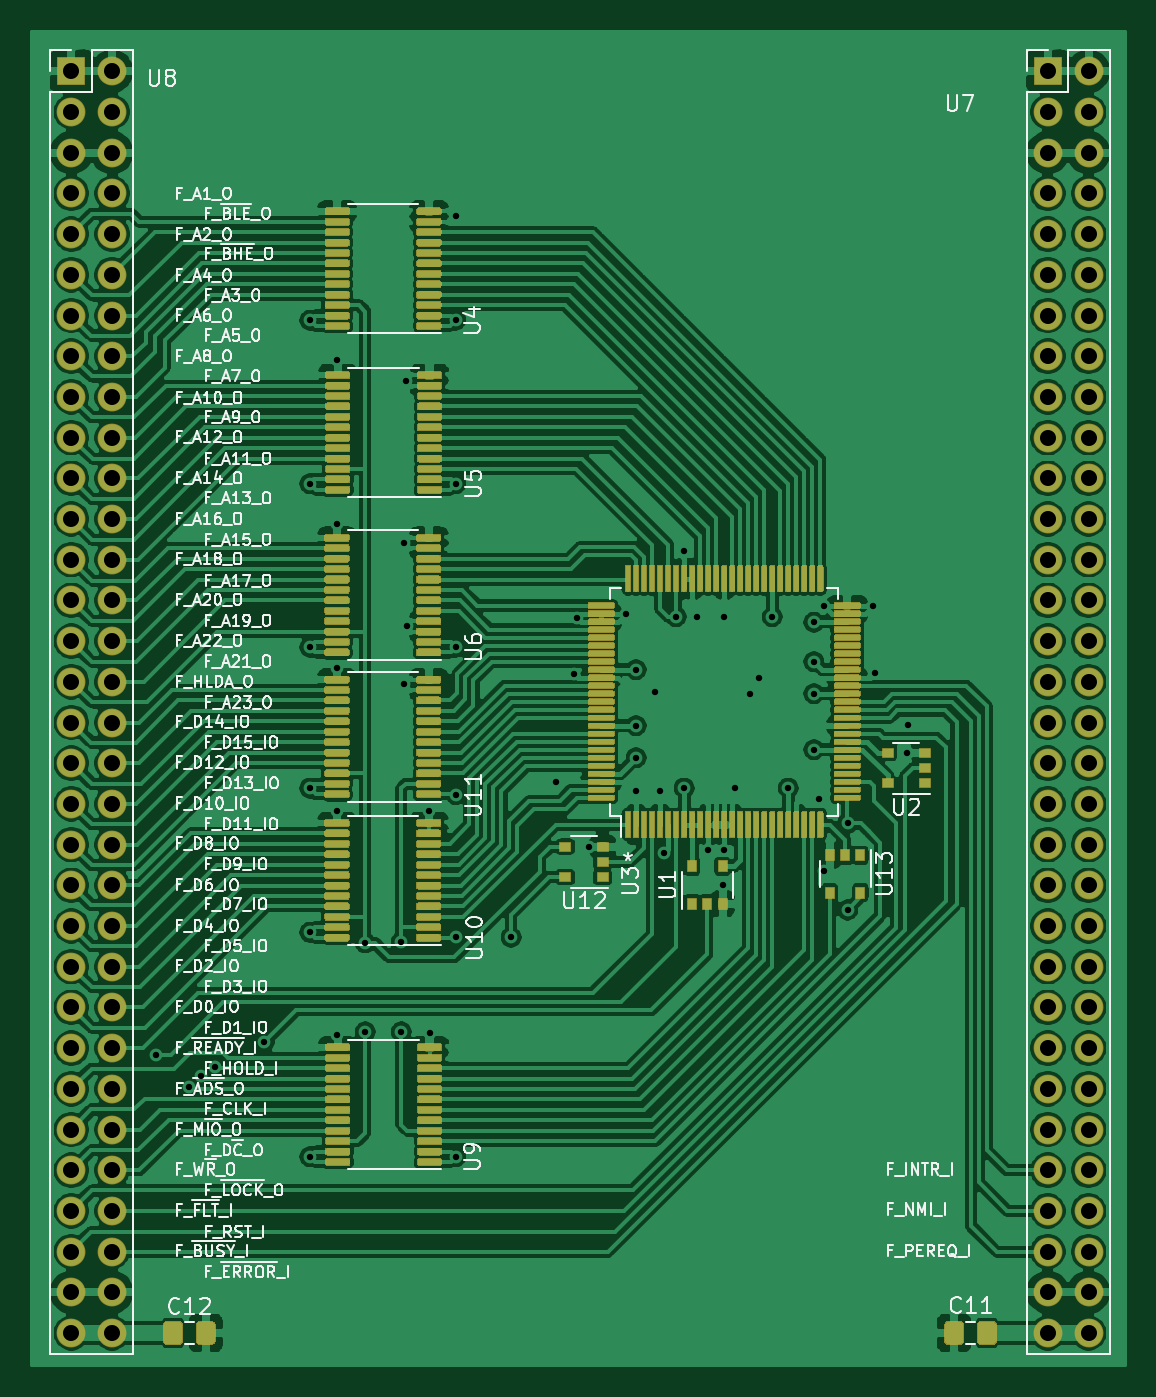
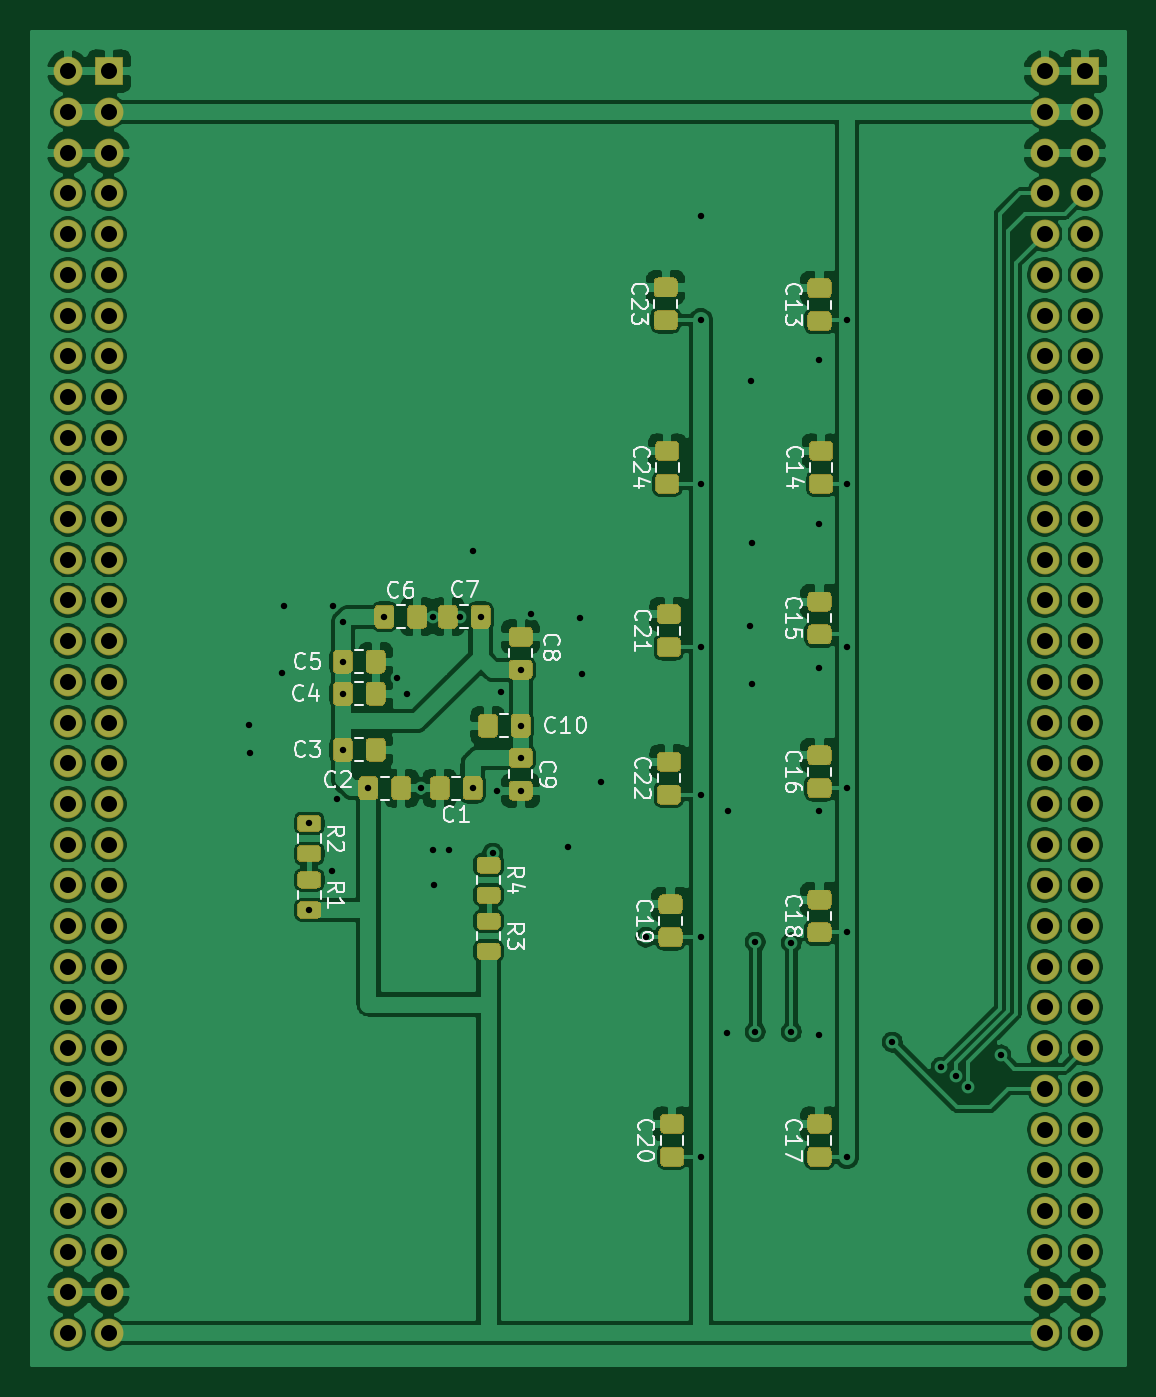
Circuit board: 8 layer files. Board 68.2 x 83.2 mm.
- bottom_copper: 386_v1-B_Cu.gbr (328465 bytes)
- bottom_mask: 386_v1-B_Mask.gbr (21214 bytes)
- bottom_silk: 386_v1-B_SilkS.gbr (24654 bytes)
- top_copper: 386_v1-F_Cu.gbr (484624 bytes)
- top_mask: 386_v1-F_Mask.gbr (86067 bytes)
- top_silk: 386_v1-F_SilkS.gbr (87973 bytes)
- drill: 386_v1-NPTH.drl (269 bytes)
- drill: 386_v1-PTH.drl (3484 bytes)

=== bottom_copper: 386_v1-B_Cu.gbr (328465 bytes, source omitted) ===
=== bottom_mask: 386_v1-B_Mask.gbr (21214 bytes, source omitted) ===
=== bottom_silk: 386_v1-B_SilkS.gbr (24654 bytes, source omitted) ===
=== top_copper: 386_v1-F_Cu.gbr (484624 bytes, source omitted) ===
=== top_mask: 386_v1-F_Mask.gbr (86067 bytes, source omitted) ===
=== top_silk: 386_v1-F_SilkS.gbr (87973 bytes, source omitted) ===
=== drill: 386_v1-NPTH.drl ===
M48
; DRILL file {KiCad (5.1.6)-1} date 07/30/20 18:38:39
; FORMAT={-:-/ absolute / inch / decimal}
; #@! TF.CreationDate,2020-07-30T18:38:39+03:00
; #@! TF.GenerationSoftware,Kicad,Pcbnew,(5.1.6)-1
; #@! TF.FileFunction,NonPlated,1,2,NPTH
FMAT,2
INCH
%
G90
G05
T0
M30

=== drill: 386_v1-PTH.drl ===
M48
; DRILL file {KiCad (5.1.6)-1} date 07/30/20 18:38:39
; FORMAT={-:-/ absolute / inch / decimal}
; #@! TF.CreationDate,2020-07-30T18:38:39+03:00
; #@! TF.GenerationSoftware,Kicad,Pcbnew,(5.1.6)-1
; #@! TF.FileFunction,Plated,1,2,PTH
FMAT,2
INCH
T1C0.0157
T2C0.0394
%
G90
G05
T1
X1.4626Y-3.5177
X1.5433Y-3.5965
X1.5728Y-3.5689
X1.6083Y-3.5472
X1.7283Y-3.4862
X1.8406Y-1.7126
X1.8406Y-2.1142
X1.8406Y-2.5157
X1.8406Y-2.8622
X1.8406Y-3.2165
X1.8406Y-3.7677
X1.9075Y-1.811
X1.9075Y-2.2126
X1.9075Y-2.5669
X1.9075Y-2.9173
X1.9075Y-3.4685
X1.9764Y-3.2421
X1.9764Y-3.4606
X2.065Y-3.2402
X2.065Y-3.4606
X2.0728Y-2.2598
X2.0728Y-2.6063
X2.0768Y-1.8622
X2.0787Y-2.4646
X2.1319Y-2.9173
X2.1358Y-3.4646
X2.1988Y-1.4567
X2.1988Y-1.7126
X2.1988Y-2.1142
X2.1988Y-2.5157
X2.1988Y-2.878
X2.1988Y-3.2283
X2.1988Y-3.7677
X2.3346Y-3.2283
X2.4449Y-2.8465
X2.4902Y-2.5807
X2.4961Y-2.4429
X2.5256Y-3.0059
X2.6161Y-2.4331
X2.6417Y-2.5709
X2.6417Y-2.7087
X2.6417Y-2.7874
X2.6417Y-2.8681
X2.689Y-2.626
X2.7008Y-2.8681
X2.7106Y-3.0217
X2.7402Y-2.4409
X2.7598Y-2.2795
X2.7598Y-2.8622
X2.7913Y-2.4409
X2.8189Y-3.0138
X2.8543Y-3.1004
X2.8583Y-2.4409
X2.8583Y-3.0138
X2.8858Y-2.8622
X2.9213Y-2.6299
X2.9449Y-2.5906
X2.9764Y-2.4409
X3.0157Y-2.8622
X3.0787Y-2.4547
X3.0787Y-2.5512
X3.0787Y-2.6299
X3.0787Y-2.7677
X3.0925Y-2.8898
X3.1024Y-2.4134
X3.1043Y-3.065
X3.1614Y-2.9488
X3.1614Y-3.1614
X3.2244Y-2.4134
X3.2283Y-2.5787
X3.3071Y-2.7756
X3.3091Y-2.7067
T2
X1.2543Y-1.1008
X1.2543Y-1.2008
X1.2543Y-1.3008
X1.2543Y-1.4008
X1.2543Y-1.5008
X1.2543Y-1.6008
X1.2543Y-1.7008
X1.2543Y-1.8008
X1.2543Y-1.9008
X1.2543Y-2.0008
X1.2543Y-2.1008
X1.2543Y-2.2008
X1.2543Y-2.3008
X1.2543Y-2.4008
X1.2543Y-2.5008
X1.2543Y-2.6008
X1.2543Y-2.7008
X1.2543Y-2.8008
X1.2543Y-2.9008
X1.2543Y-3.0008
X1.2543Y-3.1008
X1.2543Y-3.2008
X1.2543Y-3.3008
X1.2543Y-3.4008
X1.2543Y-3.5008
X1.2543Y-3.6008
X1.2543Y-3.7008
X1.2543Y-3.8008
X1.2543Y-3.9008
X1.2543Y-4.0008
X1.2543Y-4.1008
X1.2543Y-4.2008
X1.3543Y-1.1008
X1.3543Y-1.2008
X1.3543Y-1.3008
X1.3543Y-1.4008
X1.3543Y-1.5008
X1.3543Y-1.6008
X1.3543Y-1.7008
X1.3543Y-1.8008
X1.3543Y-1.9008
X1.3543Y-2.0008
X1.3543Y-2.1008
X1.3543Y-2.2008
X1.3543Y-2.3008
X1.3543Y-2.4008
X1.3543Y-2.5008
X1.3543Y-2.6008
X1.3543Y-2.7008
X1.3543Y-2.8008
X1.3543Y-2.9008
X1.3543Y-3.0008
X1.3543Y-3.1008
X1.3543Y-3.2008
X1.3543Y-3.3008
X1.3543Y-3.4008
X1.3543Y-3.5008
X1.3543Y-3.6008
X1.3543Y-3.7008
X1.3543Y-3.8008
X1.3543Y-3.9008
X1.3543Y-4.0008
X1.3543Y-4.1008
X1.3543Y-4.2008
X3.6535Y-1.1008
X3.6535Y-1.2008
X3.6535Y-1.3008
X3.6535Y-1.4008
X3.6535Y-1.5008
X3.6535Y-1.6008
X3.6535Y-1.7008
X3.6535Y-1.8008
X3.6535Y-1.9008
X3.6535Y-2.0008
X3.6535Y-2.1008
X3.6535Y-2.2008
X3.6535Y-2.3008
X3.6535Y-2.4008
X3.6535Y-2.5008
X3.6535Y-2.6008
X3.6535Y-2.7008
X3.6535Y-2.8008
X3.6535Y-2.9008
X3.6535Y-3.0008
X3.6535Y-3.1008
X3.6535Y-3.2008
X3.6535Y-3.3008
X3.6535Y-3.4008
X3.6535Y-3.5008
X3.6535Y-3.6008
X3.6535Y-3.7008
X3.6535Y-3.8008
X3.6535Y-3.9008
X3.6535Y-4.0008
X3.6535Y-4.1008
X3.6535Y-4.2008
X3.7535Y-1.1008
X3.7535Y-1.2008
X3.7535Y-1.3008
X3.7535Y-1.4008
X3.7535Y-1.5008
X3.7535Y-1.6008
X3.7535Y-1.7008
X3.7535Y-1.8008
X3.7535Y-1.9008
X3.7535Y-2.0008
X3.7535Y-2.1008
X3.7535Y-2.2008
X3.7535Y-2.3008
X3.7535Y-2.4008
X3.7535Y-2.5008
X3.7535Y-2.6008
X3.7535Y-2.7008
X3.7535Y-2.8008
X3.7535Y-2.9008
X3.7535Y-3.0008
X3.7535Y-3.1008
X3.7535Y-3.2008
X3.7535Y-3.3008
X3.7535Y-3.4008
X3.7535Y-3.5008
X3.7535Y-3.6008
X3.7535Y-3.7008
X3.7535Y-3.8008
X3.7535Y-3.9008
X3.7535Y-4.0008
X3.7535Y-4.1008
X3.7535Y-4.2008
T0
M30

